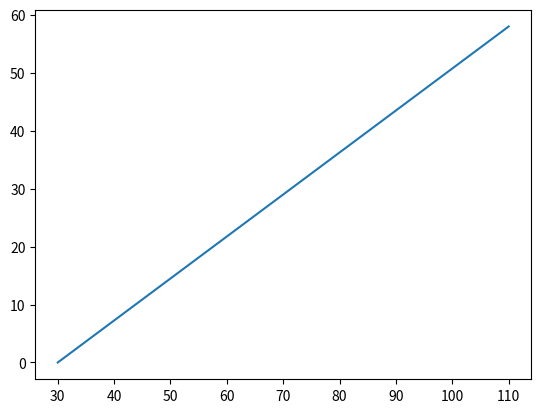

Generate this figure with matplotlib:
import numpy as np
a = np.linspace(30, 110, num=59)
y = []
b = 0
while b<59:
    y.append(b)
    b+=1
print(y)
import matplotlib.pyplot as plt
plt.plot(a,y)